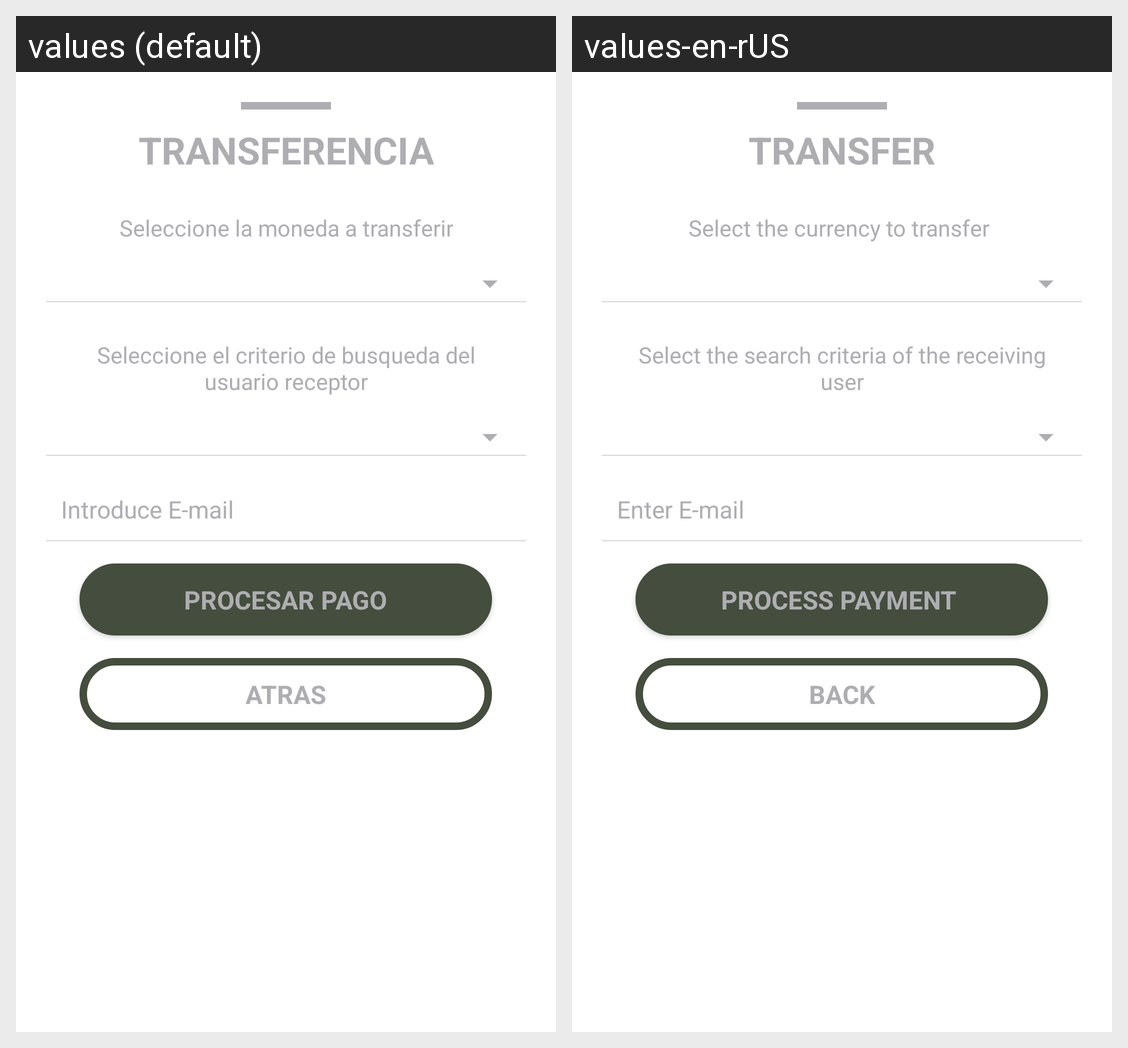

Locale-by-locale string values for the Android screen shown in this grid:
Android screen res/layout/activity_payment__es.xml rendered under 2 locales, left to right: values (default), values-en-rUS. Device: Nexus 5 (rendered at 1080×1920; each locale shown at half size, 540×960, under a caption strip naming it); theme AppTheme.
Strings drawn on this screen, with the default value and each locale's value (text and hints the layout hard-codes, and strings that could not be matched under every locale, appear in the picture but are not listed):

transference_title
  values: TRANSFERENCIA
  values-en-rUS: TRANSFER

transference
  values: Seleccione la moneda a transferir
  values-en-rUS: Select the currency to transfer 

howtofindtransfer
  values: Seleccione el criterio de busqueda del usuario receptor
  values-en-rUS: Select the search criteria of the receiving user

email
  values: Introduce E-mail
  values-en-rUS: Enter E-mail 

buttonProcesarPago
  values: Procesar Pago
  values-en-rUS: Process Payment 

back
  values: ATRAS
  values-en-rUS: BACK
